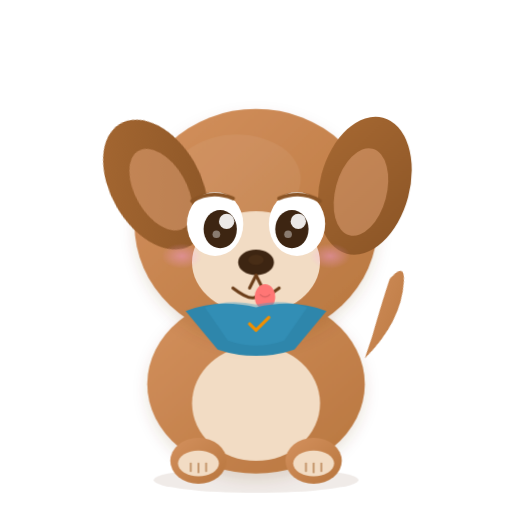
t = 0.00 s
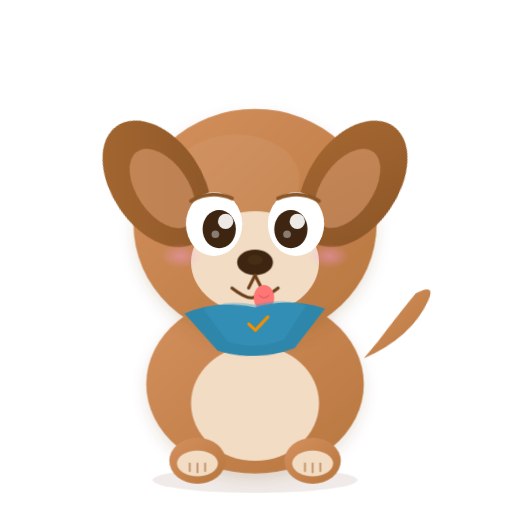
t = 0.93 s
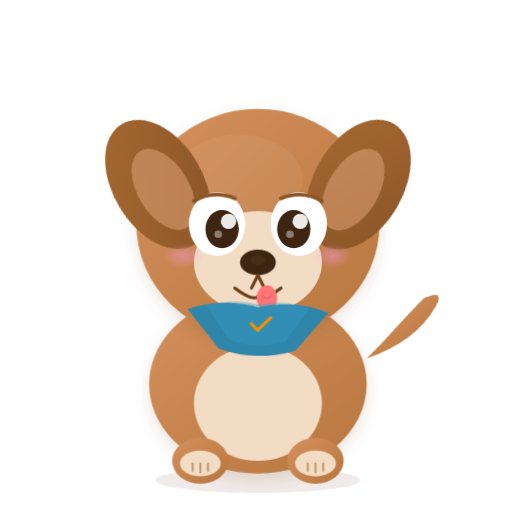
t = 1.75 s
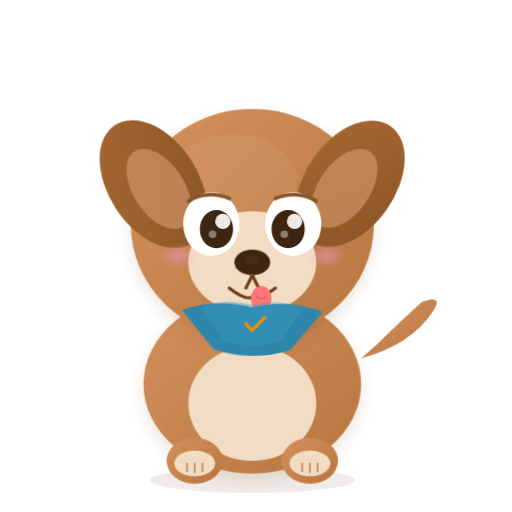
t = 2.59 s
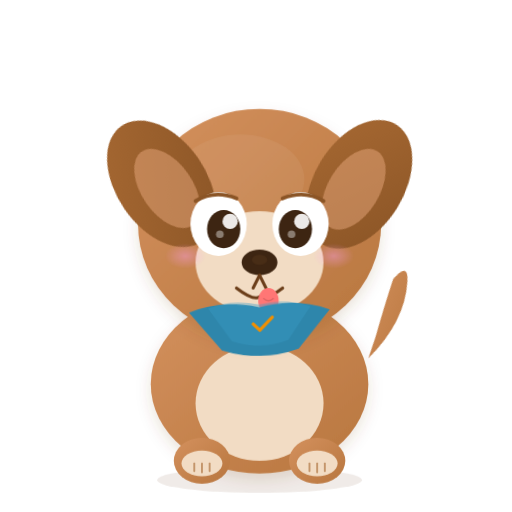
t = 3.60 s
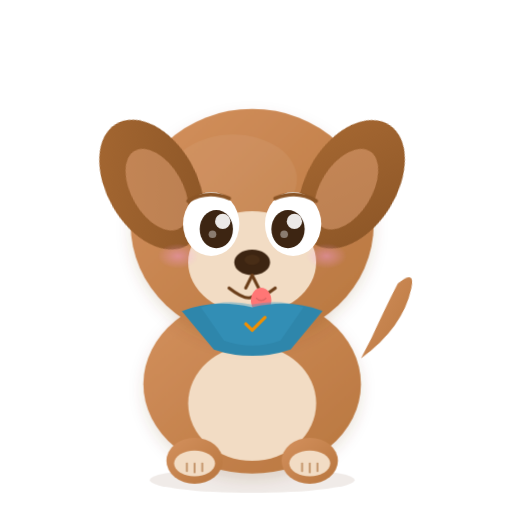
t = 4.48 s

The animated SVG that drew these frames (rendered in a browser with its animation timeline set to each time). Animation: 7 CSS @keyframes rules; one cycle of 5.30 s, repeats indefinitely.

<svg xmlns="http://www.w3.org/2000/svg" viewBox="0 0 400 400" width="400" height="400">
  <!-- Chal: Dog — Loyal, energetic, tail-wagging -->
  <defs>
    <linearGradient id="dogBody" x1="0%" y1="0%" x2="100%" y2="100%">
      <stop offset="0%" stop-color="#D4915E"/>
      <stop offset="100%" stop-color="#B8763E"/>
    </linearGradient>
    <linearGradient id="dogDark" x1="0%" y1="0%" x2="100%" y2="100%">
      <stop offset="0%" stop-color="#A66832"/>
      <stop offset="100%" stop-color="#8B5526"/>
    </linearGradient>
    <radialGradient id="dogCheek" cx="50%" cy="50%" r="50%">
      <stop offset="0%" stop-color="#FF9FF3" stop-opacity="0.4"/>
      <stop offset="100%" stop-color="#FF9FF3" stop-opacity="0"/>
    </radialGradient>
    <filter id="dogShadow">
      <feDropShadow dx="0" dy="5" stdDeviation="6" flood-color="#6B3E1A" flood-opacity="0.15"/>
    </filter>
  </defs>

  <style>
    /* Tail wag animation */
    @keyframes dog-wag {
      0%, 100% { transform: rotate(-15deg); }
      50% { transform: rotate(15deg); }
    }
    .dog-tail {
      transform-origin: 285px 280px;
      animation: dog-wag 0.4s ease-in-out infinite;
    }

    /* Ear flop animation */
    @keyframes dog-ear-flop-left {
      0%, 100% { transform: rotate(-15deg) rotate(0deg); }
      50% { transform: rotate(-15deg) rotate(-5deg); }
    }
    @keyframes dog-ear-flop-right {
      0%, 100% { transform: rotate(15deg) rotate(0deg); }
      50% { transform: rotate(15deg) rotate(5deg); }
    }
    .dog-ear-left {
      transform-origin: 115px 120px;
      animation: dog-ear-flop-left 1.5s ease-in-out infinite;
    }
    .dog-ear-right {
      transform-origin: 285px 120px;
      animation: dog-ear-flop-right 1.5s ease-in-out infinite;
      animation-delay: 0.3s;
    }

    /* Tongue bounce animation */
    @keyframes dog-tongue-bounce {
      0%, 100% { transform: translateY(0); }
      50% { transform: translateY(3px); }
    }
    .dog-tongue {
      transform-box: fill-box;
      transform-origin: center top;
      animation: dog-tongue-bounce 0.8s ease-in-out infinite;
    }

    /* Body wiggle animation */
    @keyframes dog-wiggle {
      0%, 100% { transform: translateX(0); }
      25% { transform: translateX(-3px); }
      75% { transform: translateX(3px); }
    }
    .dog-body-wiggle {
      animation: dog-wiggle 2s ease-in-out infinite;
    }

    /* Bandana sway animation */
    @keyframes dog-bandana-sway {
      0%, 100% { transform: translate(200px, 248px) rotate(0deg); }
      33% { transform: translate(200px, 248px) rotate(-2deg); }
      66% { transform: translate(200px, 248px) rotate(2deg); }
    }
    .dog-bandana {
      animation: dog-bandana-sway 3s ease-in-out infinite;
    }

    /* Eye blink for dog (subtle) */
    @keyframes dog-blink {
      0%, 92%, 100% { transform: scaleY(1); }
      96% { transform: scaleY(0.1); }
    }
    .dog-eyes {
      transform-box: fill-box;
      transform-origin: center;
      animation: dog-blink 5s ease-in-out infinite;
    }
  </style>

  <g class="dog-body-wiggle">
    <!-- Body shadow -->
    <ellipse cx="200" cy="375" rx="80" ry="10" fill="#6B3E1A" opacity="0.1"/>
    <!-- Body -->
    <ellipse cx="200" cy="300" rx="85" ry="70" fill="url(#dogBody)" filter="url(#dogShadow)"/>
    <!-- Belly patch -->
    <ellipse cx="200" cy="315" rx="50" ry="45" fill="#F2DCC4"/>
    <!-- Front paws -->
    <ellipse cx="155" cy="360" rx="22" ry="18" fill="url(#dogBody)"/>
    <ellipse cx="245" cy="360" rx="22" ry="18" fill="url(#dogBody)"/>
    <ellipse cx="155" cy="362" rx="16" ry="10" fill="#F2DCC4"/>
    <ellipse cx="245" cy="362" rx="16" ry="10" fill="#F2DCC4"/>
    <!-- Paw toe lines -->
    <g stroke="#C4956A" stroke-width="1.5" fill="none" stroke-linecap="round">
      <path d="M149 362 L149 368"/>
      <path d="M155 362 L155 369"/>
      <path d="M161 362 L161 368"/>
      <path d="M239 362 L239 368"/>
      <path d="M245 362 L245 369"/>
      <path d="M251 362 L251 368"/>
    </g>

    <!-- Tail (wagging!) -->
    <g class="dog-tail">
      <path d="M285 280 Q320 260 330 230 Q335 215 320 225 Q310 240 295 265" fill="url(#dogBody)" stroke="none"/>
    </g>

    <!-- Head -->
    <ellipse cx="200" cy="175" rx="95" ry="90" fill="url(#dogBody)" filter="url(#dogShadow)"/>
    <!-- Head highlight -->
    <ellipse cx="185" cy="140" rx="50" ry="35" fill="white" opacity="0.06"/>

    <!-- Floppy ears -->
    <g class="dog-ear-left">
      <ellipse cx="115" cy="145" rx="35" ry="55" fill="url(#dogDark)" transform="rotate(-15, 115, 145)"/>
      <ellipse cx="118" cy="150" rx="20" ry="35" fill="#E8A87C" transform="rotate(-15, 118, 150)" opacity="0.5"/>
    </g>
    <g class="dog-ear-right">
      <ellipse cx="285" cy="145" rx="35" ry="55" fill="url(#dogDark)" transform="rotate(15, 285, 145)"/>
      <ellipse cx="282" cy="150" rx="20" ry="35" fill="#E8A87C" transform="rotate(15, 282, 150)" opacity="0.5"/>
    </g>

    <!-- Face patch -->
    <ellipse cx="200" cy="205" rx="50" ry="40" fill="#F2DCC4"/>

    <!-- Eyes -->
    <g class="dog-eyes">
      <ellipse cx="168" cy="175" rx="22" ry="25" fill="white"/>
      <ellipse cx="232" cy="175" rx="22" ry="25" fill="white"/>
      <ellipse cx="172" cy="179" rx="13" ry="15" fill="#3D2512"/>
      <ellipse cx="228" cy="179" rx="13" ry="15" fill="#3D2512"/>
      <circle cx="177" cy="173" r="6" fill="white" opacity="0.9"/>
      <circle cx="233" cy="173" r="6" fill="white" opacity="0.9"/>
      <circle cx="169" cy="183" r="3" fill="white" opacity="0.4"/>
      <circle cx="225" cy="183" r="3" fill="white" opacity="0.4"/>
    </g>

    <!-- Eyebrows -->
    <path d="M150 157 Q165 148 182 155" fill="none" stroke="#8B5526" stroke-width="3" stroke-linecap="round"/>
    <path d="M218 155 Q235 148 250 157" fill="none" stroke="#8B5526" stroke-width="3" stroke-linecap="round"/>

    <!-- Nose -->
    <ellipse cx="200" cy="205" rx="14" ry="10" fill="#3D2512"/>
    <ellipse cx="200" cy="203" rx="6" ry="4" fill="#5A3A1E" opacity="0.4"/>

    <!-- Mouth -->
    <path d="M200 215 L195 225" fill="none" stroke="#6B3E1A" stroke-width="2.5" stroke-linecap="round"/>
    <path d="M200 215 L205 225" fill="none" stroke="#6B3E1A" stroke-width="2.5" stroke-linecap="round"/>
    <path d="M182 225 Q195 235 200 232" fill="none" stroke="#6B3E1A" stroke-width="2.5" stroke-linecap="round"/>
    <path d="M218 225 Q205 235 200 232" fill="none" stroke="#6B3E1A" stroke-width="2.5" stroke-linecap="round"/>

    <!-- Tongue -->
    <g class="dog-tongue">
      <ellipse cx="207" cy="232" rx="8" ry="10" fill="#FF7675"/>
      <path d="M203 230 Q207 234 211 230" fill="none" stroke="#E06665" stroke-width="1"/>
    </g>

    <!-- Cheek blush -->
    <ellipse cx="142" cy="200" rx="16" ry="10" fill="url(#dogCheek)"/>
    <ellipse cx="258" cy="200" rx="16" ry="10" fill="url(#dogCheek)"/>

    <!-- Challey bandana -->
    <g class="dog-bandana" transform="translate(200, 248)">
      <path d="M-55,-5 Q-30,-15 0,-8 Q30,-15 55,-5 L30,25 Q0,35 -30,25 Z" fill="#2E86AB"/>
      <path d="M-40,-8 Q-20,-15 0,-10 Q20,-15 40,-8 L22,18 Q0,26 -22,18 Z" fill="#3A9BC5" opacity="0.4"/>
      <path d="M-5,5 L0,10 L10,0" fill="none" stroke="#F18F01" stroke-width="2.5" stroke-linecap="round" stroke-linejoin="round"/>
    </g>
  </g>
</svg>
